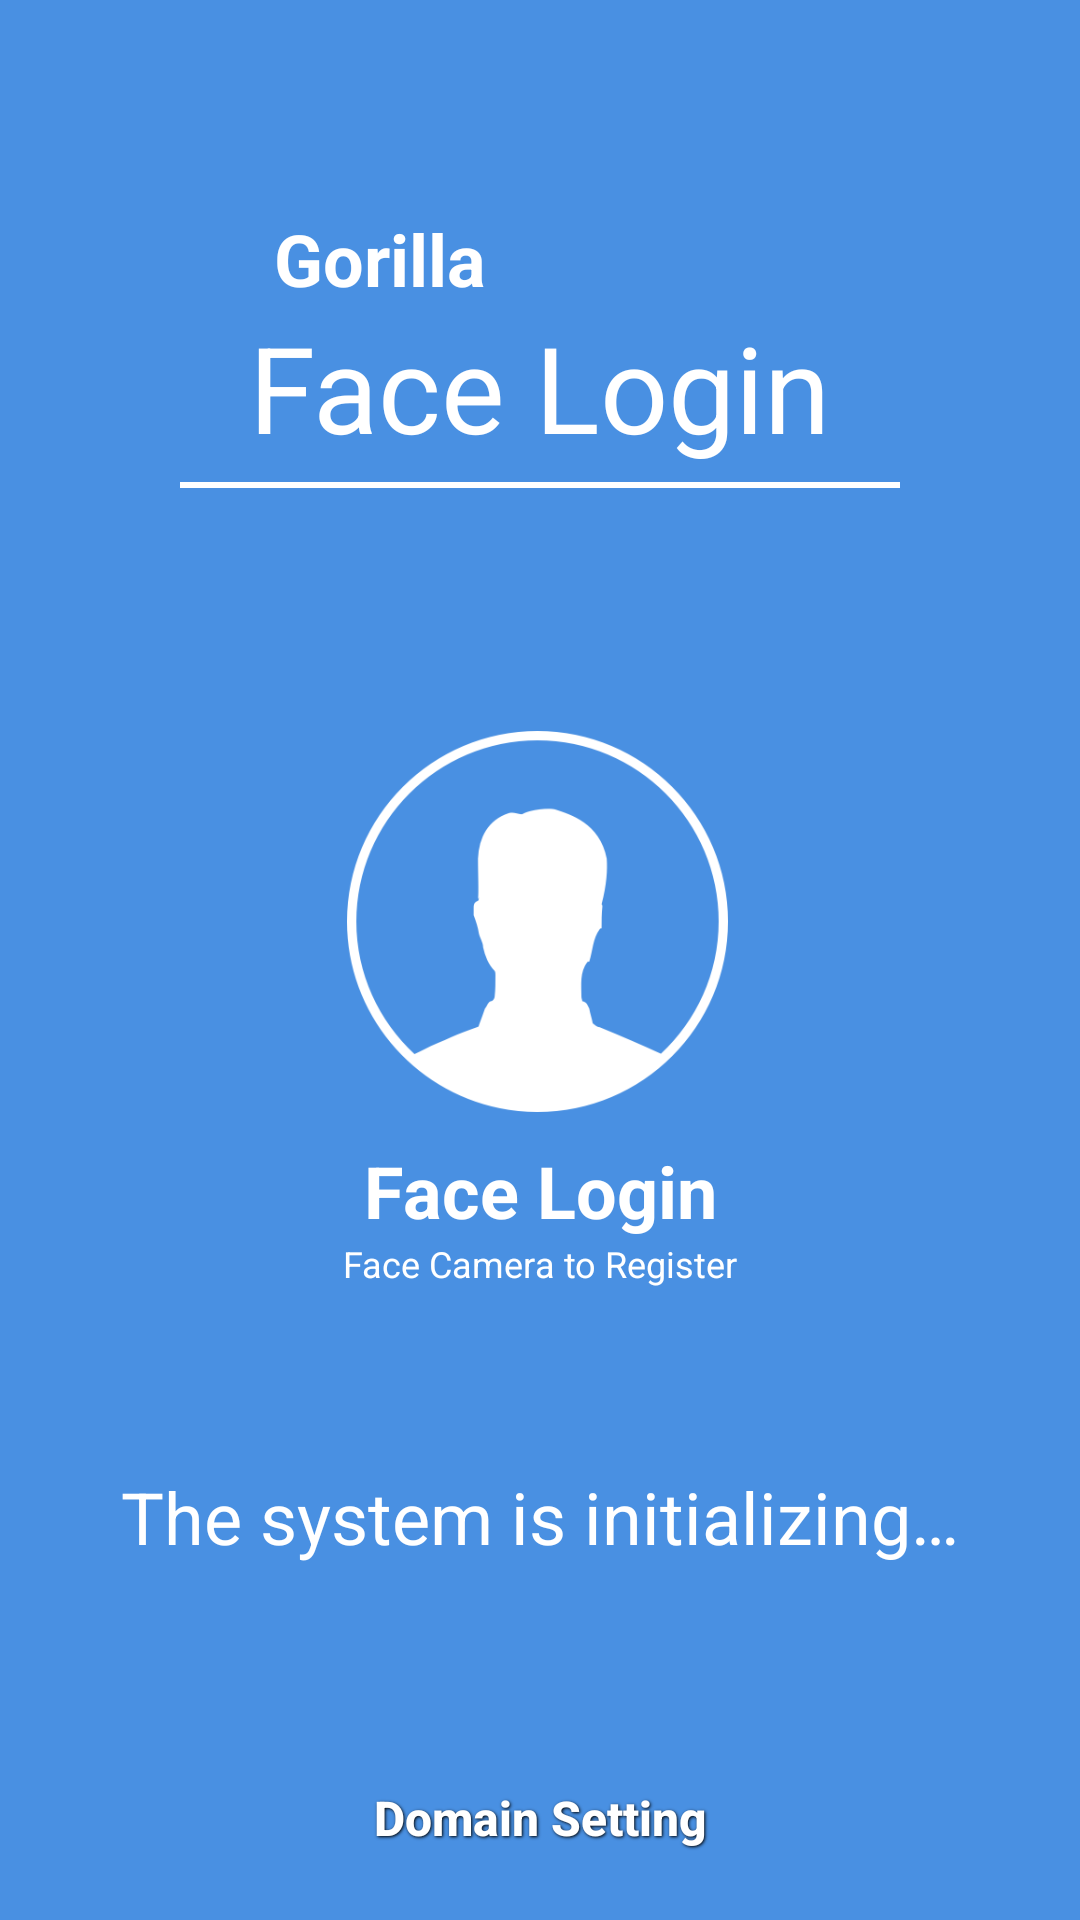

Here is an Android app screen rendered from its layout file. Give the layout XML and the strings, colors and styles it references.
<!-- AndroidManifest.xml: application theme CustomizeTheme -->
<!-- res/layout/scs_main_fragment.xml -->
<?xml version="1.0" encoding="utf-8"?>
<layout xmlns:android="http://schemas.android.com/apk/res/android"
    xmlns:app="http://schemas.android.com/apk/res-auto"
    xmlns:tools="http://schemas.android.com/tools"
    android:id="@+id/layout">

    <data>

    </data>

    <android.support.constraint.ConstraintLayout
        android:layout_width="match_parent"
        android:layout_height="match_parent"
        android:background="@color/scs_page_background"
        tools:context=".ui.ScsMainFragment">

        <TextView
            android:id="@+id/title"
            android:layout_width="wrap_content"
            android:layout_height="wrap_content"
            android:layout_marginTop="70dp"
            android:text="@string/txt_gorilla"
            android:textColor="@color/white"
            android:textSize="24sp"
            android:textStyle="bold"
            app:layout_constraintEnd_toEndOf="parent"
            app:layout_constraintHorizontal_bias="0.316"
            app:layout_constraintStart_toStartOf="parent"
            app:layout_constraintTop_toTopOf="parent" />

        <TextView
            android:id="@+id/subtitle"
            android:layout_width="wrap_content"
            android:layout_height="wrap_content"
            android:layout_marginTop="0dp"
            android:text="@string/txt_face_login"
            android:textColor="@color/white"
            android:textSize="40sp"
            app:layout_constraintEnd_toEndOf="parent"
            app:layout_constraintStart_toStartOf="parent"
            app:layout_constraintTop_toBottomOf="@+id/title" />

        <View
            android:id="@+id/underline"
            android:layout_width="match_parent"
            android:layout_height="2dp"
            android:layout_marginStart="60dp"
            android:layout_marginTop="5dp"
            android:layout_marginEnd="60dp"
            android:background="@color/white"
            app:layout_constraintEnd_toEndOf="parent"
            app:layout_constraintStart_toStartOf="parent"
            app:layout_constraintTop_toBottomOf="@+id/subtitle" />

        <ImageView
            android:id="@+id/imageView"
            android:layout_width="127dp"
            android:layout_height="127dp"
            android:layout_marginTop="8dp"
            android:layout_marginBottom="8dp"
            android:src="@mipmap/icon_people"
            app:layout_constraintBottom_toBottomOf="parent"
            app:layout_constraintEnd_toEndOf="parent"
            app:layout_constraintHorizontal_bias="0.496"
            app:layout_constraintStart_toStartOf="parent"
            app:layout_constraintTop_toTopOf="parent"
            app:layout_constraintVertical_bias="0.474" />

        <android.support.constraint.Barrier
            android:id="@+id/barrier"
            android:layout_width="wrap_content"
            android:layout_height="wrap_content"
            app:barrierDirection="bottom"
            app:constraint_referenced_ids="imageView" />

        <TextView
            android:id="@+id/description"
            android:layout_width="wrap_content"
            android:layout_height="wrap_content"
            android:layout_marginTop="10dp"
            android:layout_marginBottom="8dp"
            android:text="@string/txt_face_login"
            android:textColor="@color/white"
            android:textSize="24sp"
            android:textStyle="bold"
            app:layout_constraintEnd_toEndOf="parent"
            app:layout_constraintStart_toStartOf="parent"
            app:layout_constraintTop_toBottomOf="@+id/imageView" />

        <TextView
            android:id="@+id/subDescription"
            android:layout_width="wrap_content"
            android:layout_height="wrap_content"
            android:layout_marginBottom="8dp"
            android:text="@string/txt_face_register"
            android:textColor="@color/white"
            android:textSize="12sp"
            app:layout_constraintEnd_toEndOf="parent"
            app:layout_constraintStart_toStartOf="parent"
            app:layout_constraintTop_toBottomOf="@+id/description" />

        <TextView
            android:id="@+id/msgTextView"
            android:layout_width="wrap_content"
            android:layout_height="wrap_content"
            android:layout_marginTop="60dp"
            android:text="@string/txt_system_init"
            android:textColor="@color/white"
            android:textSize="24sp"
            app:layout_constraintEnd_toEndOf="parent"
            app:layout_constraintStart_toStartOf="parent"
            app:layout_constraintTop_toBottomOf="@+id/subDescription"/>

        <Button
            android:id="@+id/domainBtn"
            style="@style/ScsBottomButton"
            android:layout_marginTop="8dp"
            android:layout_marginBottom="10dp"
            android:text="@string/txt_domain_set"
            app:layout_constraintBottom_toBottomOf="parent"
            app:layout_constraintEnd_toEndOf="parent"
            app:layout_constraintStart_toStartOf="parent" />

    </android.support.constraint.ConstraintLayout>

</layout>
<!-- resources referenced by this layout -->
<resources>
  <color name="scs_page_background">#4990E2</color>
  <color name="white">#FFFFFF</color>
  <!-- mipmap icon_people: png bitmap (mipmap-xxhdpi, 19005 bytes) -->
  <string name="txt_domain_set">Domain Setting</string>
  <string name="txt_face_login">Face Login</string>
  <string name="txt_face_register">Face Camera to Register</string>
  <string name="txt_gorilla">Gorilla</string>
  <string name="txt_system_init">The system is initializing…</string>
  <style name="ScsBottomButton" parent="ButtonText">
          <item name="android:layout_width">match_parent</item>
          <item name="android:layout_height">wrap_content</item>
          <item name="android:layout_marginStart">60dp</item>
          <item name="android:layout_marginEnd">60dp</item>
          <item name="android:background">@drawable/btn_login_selector</item>
          <item name="android:textAllCaps">false</item>
          <item name="android:textSize">16sp</item>
      </style>
  <style name="CustomizeTheme" parent="AppTheme">
          <item name="android:textViewStyle">@style/CustomizeTextViewStyle</item>
          <item name="windowNoTitle">true</item>
          <item name="windowActionBar">false</item>
          <item name="android:windowFullscreen">true</item>
          <item name="android:windowContentOverlay">@null</item>
      </style>
  <style name="ButtonText">
          <item name="android:layout_width">fill_parent</item>
          <item name="android:layout_height">wrap_content</item>
          <item name="android:textColor">#ffffff</item>
          <item name="android:textStyle">bold</item>
          <item name="android:shadowColor">#000000</item>
          <item name="android:shadowDx">1</item>
          <item name="android:shadowDy">1</item>
          <item name="android:shadowRadius">2</item>
      </style>
  <style name="AppTheme" parent="Theme.AppCompat.Light.DarkActionBar">
          
          <item name="colorPrimary">@color/colorPrimary</item>
          <item name="colorPrimaryDark">@color/colorPrimaryDark</item>
          <item name="colorAccent">@color/colorAccent</item>
      </style>
  <style name="CustomizeTextViewStyle" parent="android:Widget.TextView">
          
      </style>
  <color name="colorPrimary">#3F51B5</color>
  <color name="colorPrimaryDark">#303F9F</color>
  <color name="colorAccent">#FF4081</color>
</resources>
